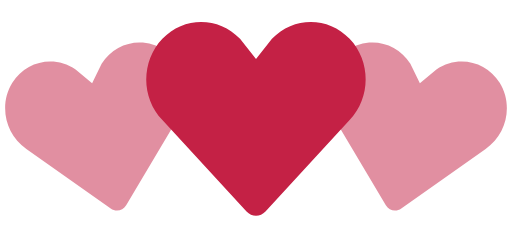
t = 0.00 s
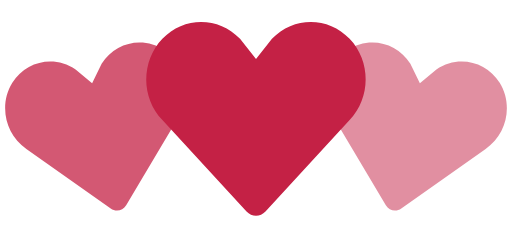
t = 0.35 s
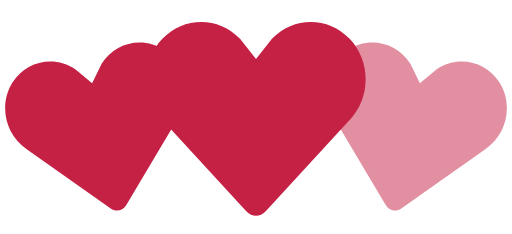
t = 0.70 s
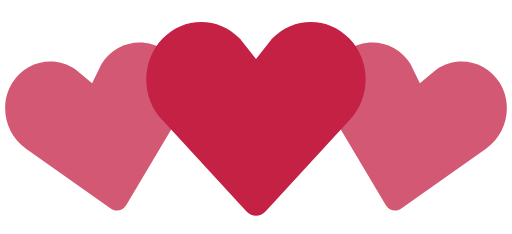
t = 1.05 s
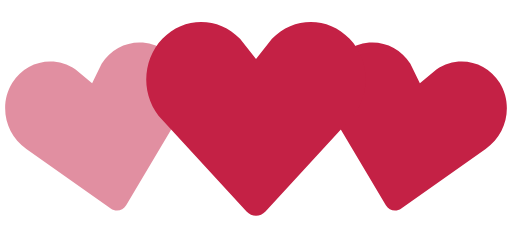
t = 1.40 s
t = 1.75 s: frame unchanged from t = 1.05 s, image omitted

The animated SVG that drew these frames (rendered in a browser with its animation timeline set to each time). Animation: 2 SMIL elements (animate=2); one cycle of 2.10 s, repeats indefinitely.

<!-- By Sam Herbert (@sherb), for everyone. More @ http://goo.gl/7AJzbL -->
<svg width="140" height="64" viewBox="0 0 140 64" xmlns="http://www.w3.org/2000/svg" fill="#c42145">
    <path d="M30.262 57.02L7.195 40.723c-5.84-3.976-7.56-12.06-3.842-18.063 3.715-6 11.467-7.65 17.306-3.68l4.52 3.76 2.6-5.274c3.717-6.002 11.47-7.65 17.305-3.68 5.84 3.97 7.56 12.054 3.842 18.062L34.49 56.118c-.897 1.512-2.793 1.915-4.228.9z" fill-opacity=".5">
        <animate attributeName="fill-opacity"
             begin="0s" dur="1.4s"
             values="0.5;1;0.5"
             calcMode="linear"
             repeatCount="indefinite" />
    </path>
    <path d="M105.512 56.12l-14.44-24.272c-3.716-6.008-1.996-14.093 3.843-18.062 5.835-3.97 13.588-2.322 17.306 3.68l2.6 5.274 4.52-3.76c5.84-3.97 13.592-2.32 17.307 3.68 3.718 6.003 1.998 14.088-3.842 18.064L109.74 57.02c-1.434 1.014-3.33.61-4.228-.9z" fill-opacity=".5">
        <animate attributeName="fill-opacity"
             begin="0.7s" dur="1.4s"
             values="0.5;1;0.5"
             calcMode="linear"
             repeatCount="indefinite" />
    </path>
    <path d="M67.408 57.834l-23.01-24.98c-5.864-6.15-5.864-16.108 0-22.248 5.86-6.14 15.37-6.14 21.234 0L70 16.168l4.368-5.562c5.863-6.14 15.375-6.14 21.235 0 5.863 6.14 5.863 16.098 0 22.247l-23.007 24.98c-1.43 1.556-3.757 1.556-5.188 0z" />
</svg>
